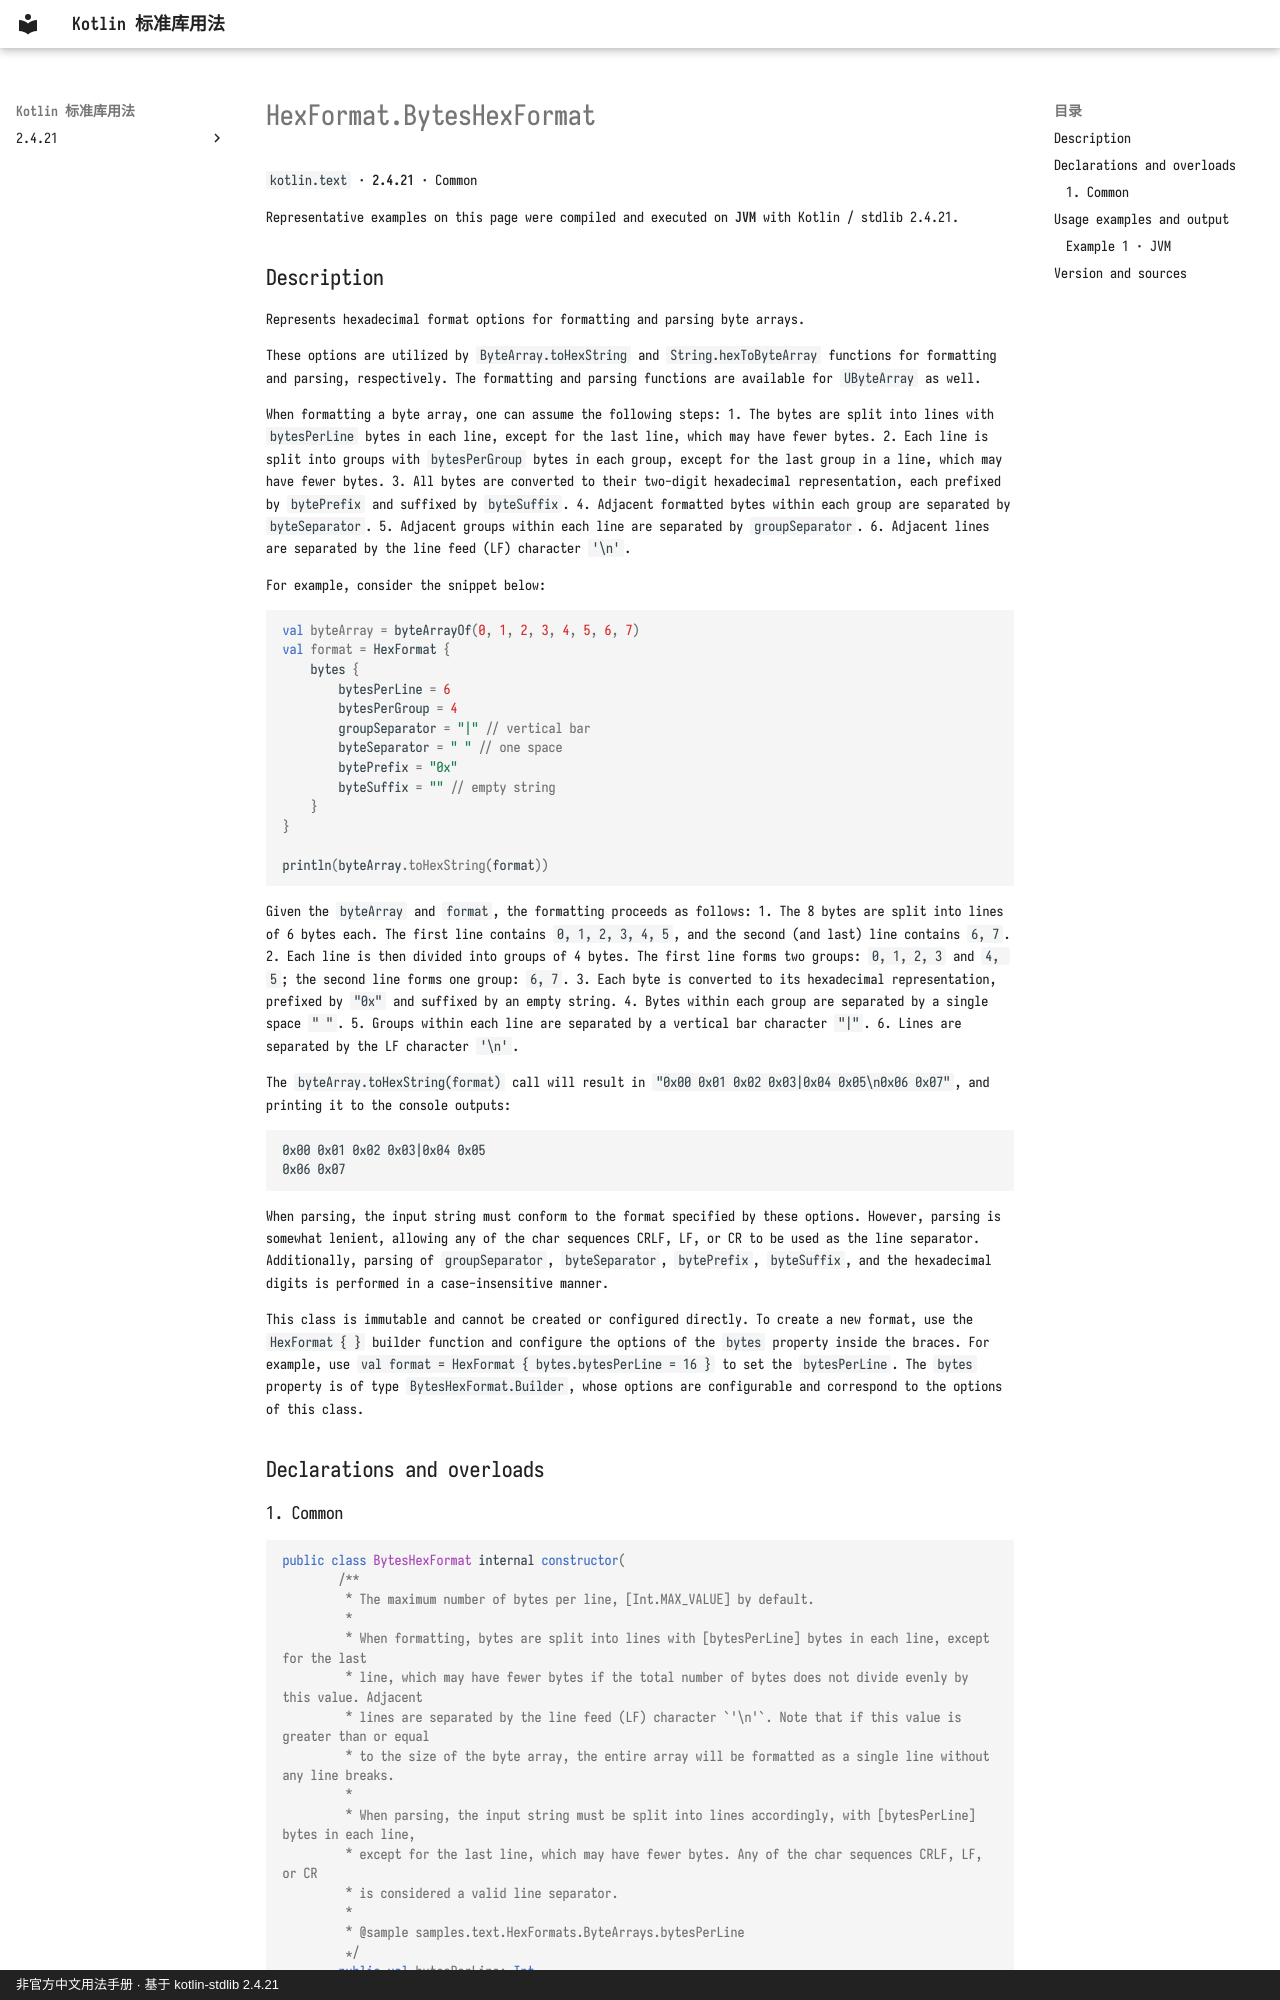

repository: oooooooko/kotlin-stdlib-docs · page: en/api/kotlin.text/hexformat-byteshexformat--f300b026/index.html · generator: mkdocs · copyright: 非官方中文用法手册 · 基于 kotlin-stdlib 2.4.21

# HexFormat.BytesHexFormat

`kotlin.text` · **2.4.21** · Common

Representative examples on this page were compiled and executed on **JVM** with Kotlin / stdlib 2.4.21.

## Description

Represents hexadecimal format options for formatting and parsing byte arrays.

These options are utilized by `ByteArray.toHexString` and `String.hexToByteArray` functions for formatting and
parsing, respectively. The formatting and parsing functions are available for `UByteArray` as well.

When formatting a byte array, one can assume the following steps:
1. The bytes are split into lines with `bytesPerLine` bytes in each line,
   except for the last line, which may have fewer bytes.
2. Each line is split into groups with `bytesPerGroup` bytes in each group,
   except for the last group in a line, which may have fewer bytes.
3. All bytes are converted to their two-digit hexadecimal representation,
   each prefixed by `bytePrefix` and suffixed by `byteSuffix`.
4. Adjacent formatted bytes within each group are separated by `byteSeparator`.
5. Adjacent groups within each line are separated by `groupSeparator`.
6. Adjacent lines are separated by the line feed (LF) character `'\n'`.

For example, consider the snippet below:
```kotlin
val byteArray = byteArrayOf(0, 1, 2, 3, 4, 5, 6, 7)
val format = HexFormat {
    bytes {
        bytesPerLine = 6
        bytesPerGroup = 4
        groupSeparator = "|" // vertical bar
        byteSeparator = " " // one space
        bytePrefix = "0x"
        byteSuffix = "" // empty string
    }
}

println(byteArray.toHexString(format))
```
Given the `byteArray` and `format`, the formatting proceeds as follows:
1. The 8 bytes are split into lines of 6 bytes each. The first line contains `0, 1, 2, 3, 4, 5`,
   and the second (and last) line contains `6, 7`.
2. Each line is then divided into groups of 4 bytes. The first line forms two groups: `0, 1, 2, 3` and `4, 5`;
   the second line forms one group: `6, 7`.
3. Each byte is converted to its hexadecimal representation, prefixed by `"0x"` and suffixed by an empty string.
4. Bytes within each group are separated by a single space `" "`.
5. Groups within each line are separated by a vertical bar character `"|"`.
6. Lines are separated by the LF character `'\n'`.

The `byteArray.toHexString(format)` call will result in `"0x00 0x01 0x02 0x03|0x04 0x05\n0x06 0x07"`,
and printing it to the console outputs:
```
0x00 0x01 0x02 0x03|0x04 0x05
0x06 0x07
```

When parsing, the input string must conform to the format specified by these options.
However, parsing is somewhat lenient, allowing any of the char sequences CRLF, LF, or CR to be used as the line
separator. Additionally, parsing of `groupSeparator`, `byteSeparator`, `bytePrefix`, `byteSuffix`, and the
hexadecimal digits is performed in a case-insensitive manner.

This class is immutable and cannot be created or configured directly. To create a new format, use the
`HexFormat { }` builder function and configure the options of the `bytes` property inside the braces. For example,
use `val format = HexFormat { bytes.bytesPerLine = 16 }` to set the `bytesPerLine`. The `bytes` property is of
type `BytesHexFormat.Builder`, whose options are configurable and correspond to the options of this class.

## Declarations and overloads
